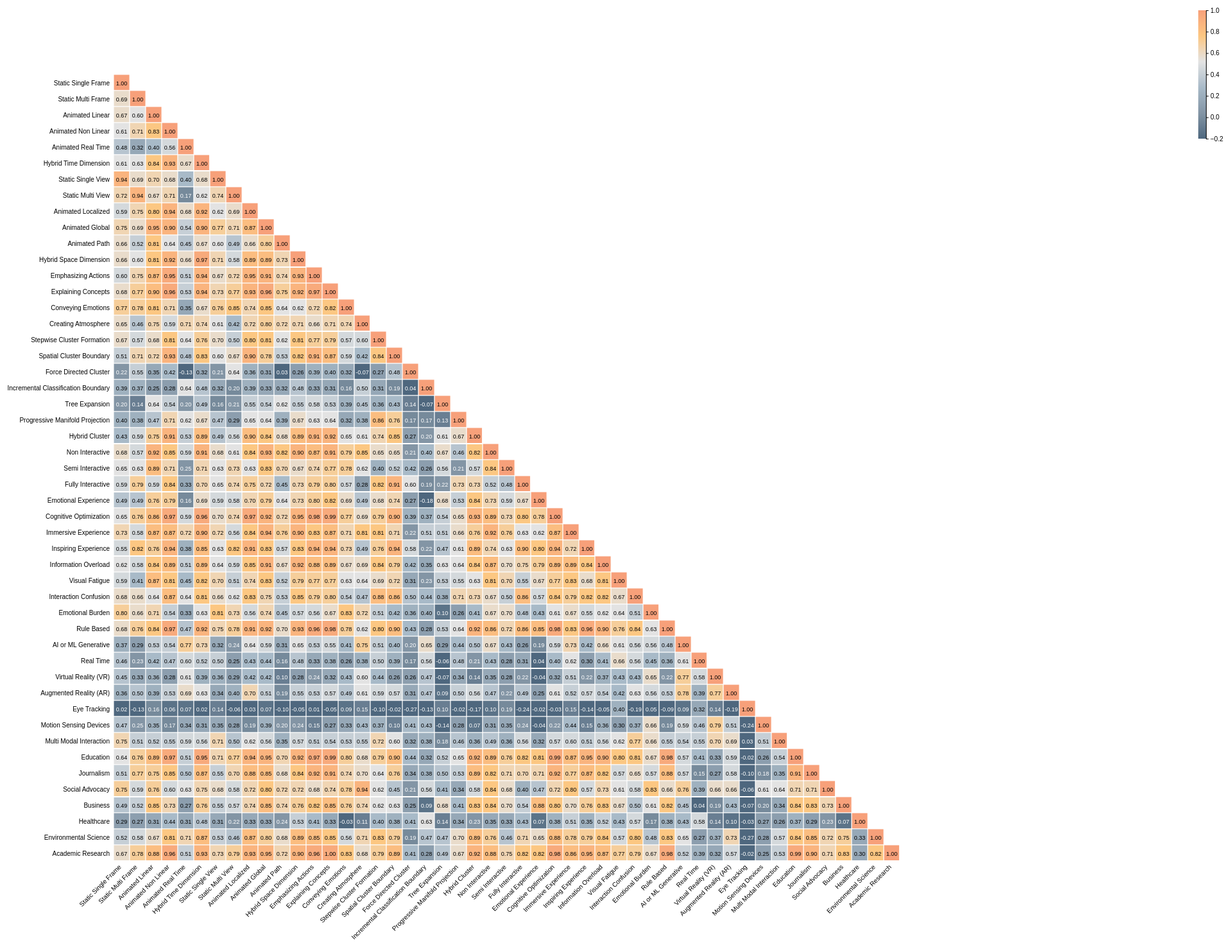
D3 v7 page, settled after 480 driven frames (8 s of simulated time); the page loaded 1 data file(s).


const cellSize = 25;
const padding = 120;
const svgWidth = 2000;
const svgHeight = 1800;

const svg = d3.select("#heatmap")
  .attr("width", svgWidth)
  .attr("height", svgHeight);

const zoomGroup = svg.append("g").attr("id", "zoomGroup");

// 設定 zoom 行為
const zoom = d3.zoom()
  .scaleExtent([0.5, 5])
  .on("zoom", (event) => {
    zoomGroup.attr("transform", event.transform);
  });

// 套用 zoom 並設定初始縮放（scale 0.7 且平移）
svg.call(zoom);
svg.call(zoom.transform, d3.zoomIdentity.translate(100, 100).scale(1.0));

const colorbarSvg = d3.select("#colorbar-svg");

const originalColors = ["#4E677E", "#8395A5", "#A8BAC8", "#E3E3E3", "#FCC782", "#F7A07A"];
const interpolatedColors = [];
for (let i = 0; i < originalColors.length - 1; i++) {
  const c1 = d3.color(originalColors[i]);
  const c2 = d3.color(originalColors[i + 1]);
  const interpolator = d3.interpolateRgb(c1, c2);
  interpolatedColors.push(originalColors[i]);
  interpolatedColors.push(interpolator(0.25));
  interpolatedColors.push(interpolator(0.5));
  interpolatedColors.push(interpolator(0.75));
}
interpolatedColors.push(originalColors[originalColors.length - 1]);

const numThresholds = interpolatedColors.length - 1;
const colorThresholds = d3.range(1, numThresholds + 1).map(d => d / numThresholds);

const colorScale = d3.scaleThreshold()
  .domain(colorThresholds)
  .range(interpolatedColors);

const groups = {
  1: ['Static Single Frame', 'Static Multi Frame', 'Animated Linear', 'Animated Non Linear', 'Animated Real Time', 'Hybrid Time Dimension'],
  2: ['Static Single View', 'Static Multi View', 'Animated Localized', 'Animated Global', 'Animated Path', 'Hybrid Space Dimension'],
  3: ['Emphasizing Actions', 'Explaining Concepts', 'Conveying Emotions', 'Creating Atmosphere'],
  4: ['Stepwise Cluster Formation', 'Spatial Cluster Boundary', 'Force Directed Cluster', 'Incremental Classification Boundary', 'Tree Expansion', 'Progressive Manifold Projection', 'Hybrid Cluster'],
  5: ['Non Interactive', 'Semi Interactive', 'Fully Interactive'],
  6: ['Emotional Experience', 'Cognitive Optimization', 'Immersive Experience', 'Inspiring Experience'],
  7: ['Information Overload', 'Visual Fatigue', 'Interaction Confusion', 'Emotional Burden'],
  8: ['Rule Based', 'AI or ML Generative', 'Real Time'],
  9: ['Virtual Reality (VR)', 'Augmented Reality (AR)', 'Eye Tracking', 'Motion Sensing Devices', 'Multi Modal Interaction'],
  10: ['Education', 'Journalism', 'Social Advocacy'],
  11: ['Business', 'Healthcare', 'Environmental Science', 'Academic Research']
};

function isDarkColor(color) {
  const c = d3.color(color);
  if (!c) return false;
  const luminance = 0.299 * c.r / 255 + 0.587 * c.g / 255 + 0.114 * c.b / 255;
  return luminance < 0.6;
}

d3.csv("correlation_matrix.csv").then(function(data) {
  const labels = data.columns.slice(1);
  const matrix = data.map(d => labels.map(k => +d[k]));
  const size = labels.length;
  const tooltip = d3.select("#tooltip");

  for (let i = 0; i < size; i++) {
    for (let j = 0; j < size; j++) {
      if (j <= i) {
        const value = matrix[i][j];
        const fillColor = colorScale(value);
        const textColor = isDarkColor(fillColor) ? "#fff" : "#000";

        const group = zoomGroup.append("g")
          .on("mouseover", function(event) {
            tooltip.classed("hovering", true)
                   .style("opacity", 1)
                   .html(`<strong>Value:</strong> ${value.toFixed(2)}<br>
                          <strong>X:</strong> ${labels[j]}<br>
                          <strong>Y:</strong> ${labels[i]}`);
          })
          .on("mousemove", function(event) {
            tooltip.style("left", (event.pageX + 10) + "px")
                   .style("top", (event.pageY + 10) + "px");
          })
          .on("mouseout", function() {
            tooltip.classed("hovering", false)
                   .style("opacity", 0);
          });

        group.append("rect")
          .attr("x", padding + j * cellSize)
          .attr("y", padding + i * cellSize)
          .attr("width", cellSize)
          .attr("height", cellSize)
          .attr("fill", fillColor)
          .attr("class", "cell");

        group.append("text")
          .attr("x", padding + j * cellSize + cellSize / 2)
          .attr("y", padding + i * cellSize + cellSize / 2 + 4)
          .attr("text-anchor", "middle")
          .attr("font-size", "9px")
          .attr("fill", textColor)
          .text(value.toFixed(2));
      }
    }
  }

  labels.forEach((label, i) => {
    zoomGroup.append("text")
      .attr("x", padding - 6)
      .attr("y", padding + i * cellSize + cellSize / 1.5)
      .attr("class", "label")
      .text(label);
  });

  labels.forEach((label, i) => {
    zoomGroup.append("text")
      .attr("transform", `translate(${padding + i * cellSize + cellSize / 2}, ${padding + size * cellSize + 10}) rotate(-45)`)
      .attr("text-anchor", "end")
      .attr("font-size", "10px")
      .text(label);
  });

  const getIndex = name => labels.indexOf(name);
  Object.values(groups).forEach(group => {
    const indices = group.map(getIndex).filter(d => d !== -1);
    if (indices.length > 0) {
      const max = Math.max(...indices);
      const lineY = padding + (max + 1) * cellSize;

      zoomGroup.append("line")
        .attr("x1", padding)
        .attr("y1", lineY)
        .attr("x2", padding + (max + 1) * cellSize)
        .attr("y2", lineY)
        .attr("class", "group-highlight");

      zoomGroup.append("line")
        .attr("x1", lineY)
        .attr("y1", padding)
        .attr("x2", lineY)
        .attr("y2", padding + (max + 1) * cellSize)
        .attr("class", "group-highlight");
    }
  });

  // Colorbar 區塊
  const colorbarHeight = 200;
  const colorbarPadding = 20;
  const totalColorbarHeight = colorbarHeight + colorbarPadding * 2;
  colorbarSvg.attr("height", totalColorbarHeight);

  const colorbarWidth = 12;
  const defs = colorbarSvg.append("defs");
  const gradientId = "colorbar-gradient";

  const linearGradient = defs.append("linearGradient")
    .attr("id", gradientId)
    .attr("x1", "0%").attr("y1", "100%")
    .attr("x2", "0%").attr("y2", "0%");

  for (let i = 0; i < interpolatedColors.length; i++) {
    linearGradient.append("stop")
      .attr("offset", `${(i / (interpolatedColors.length - 1)) * 100}%`)
      .attr("stop-color", interpolatedColors[i]);
  }

  colorbarSvg.append("rect")
    .attr("x", 10)
    .attr("y", colorbarPadding)
    .attr("width", colorbarWidth)
    .attr("height", colorbarHeight)
    .style("fill", `url(#${gradientId})`);

  const customTicks = [-0.2, 0, 0.2, 0.4, 0.6, 0.8, 1.0];
  const colorbarScale = d3.scaleLinear()
    .domain([customTicks[0], customTicks[customTicks.length - 1]])
    .range([colorbarHeight + colorbarPadding, colorbarPadding]);

  const axisRight = d3.axisRight(colorbarScale)
    .tickValues(customTicks)
    .tickSize(4)
    .tickFormat(d3.format(".1f"));

  colorbarSvg.append("g")
    .attr("transform", `translate(${10 + colorbarWidth}, 0)`)
    .call(axisRight)
    .selectAll("text")
    .style("font-size", "10px");
});


### data: correlation_matrix.csv
, Static Single Frame, Static Multi Frame, Animated Linear, Animated Non Linear, Animated Real Time, Hybrid Time Dimension, Static Single View, Static Multi View, Animated Localized, Animated Global, Animated Path, Hybrid Space Dimension, Emphasizing Actions, Explaining Concepts, Conveying Emotions, Creating Atmosphere, Stepwise Cluster Formation, Spatial Cluster Boundary, Force Directed Cluster, Incremental Classification Boundary, Tree Expansion, Progressive Manifold Projection, Hybrid Cluster
Static Single Frame, 1.0, 0.6873, 0.6672, 0.6117, 0.4829, 0.6145, 0.9421, 0.7232, 0.5932, 0.7475, 0.6624, 0.658, 0.596, 0.6789, 0.7662, 0.6542, 0.6723, 0.5072, 0.2188, 0.3895, 0.2025, 0.3992, 0.4301
Static Multi Frame, 0.6873, 1.0, 0.6002, 0.7113, 0.3237, 0.6341, 0.6939, 0.9418, 0.7491, 0.694, 0.5163, 0.6013, 0.7477, 0.7683, 0.7814, 0.4554, 0.5685, 0.7129, 0.5488, 0.3674, 0.1377, 0.3767, 0.5882
Animated Linear, 0.6672, 0.6002, 1.0, 0.8344, 0.4041, 0.8424, 0.7049, 0.6732, 0.8027, 0.9466, 0.807, 0.8142, 0.8676, 0.8968, 0.8055, 0.7493, 0.6769, 0.7207, 0.3478, 0.2529, 0.6353, 0.4704, 0.7516
Animated Non Linear, 0.6117, 0.7113, 0.8344, 1.0, 0.5566, 0.9335, 0.6768, 0.7104, 0.9372, 0.9033, 0.6422, 0.9245, 0.9542, 0.9564, 0.7123, 0.585, 0.8102, 0.935, 0.4205, 0.2841, 0.5425, 0.7133, 0.9078
Animated Real Time, 0.4829, 0.3237, 0.4041, 0.5566, 1.0, 0.669, 0.4008, 0.1715, 0.6776, 0.5425, 0.4534, 0.6556, 0.5129, 0.5265, 0.3486, 0.7056, 0.6384, 0.4784, -0.1346, 0.6437, 0.2023, 0.6229, 0.5253
Hybrid Time Dimension, 0.6145, 0.6341, 0.8424, 0.9335, 0.669, 1.0, 0.6766, 0.618, 0.9173, 0.9027, 0.6746, 0.9741, 0.9407, 0.9449, 0.6726, 0.7395, 0.7635, 0.8266, 0.3156, 0.4847, 0.4937, 0.6674, 0.8879
Static Single View, 0.9421, 0.6939, 0.7049, 0.6768, 0.4008, 0.6766, 1.0, 0.7431, 0.6219, 0.7742, 0.6048, 0.7067, 0.6721, 0.7315, 0.7567, 0.6138, 0.6963, 0.605, 0.2127, 0.3248, 0.1564, 0.4721, 0.4869
Static Multi View, 0.7232, 0.9418, 0.6732, 0.7104, 0.1715, 0.618, 0.7431, 1.0, 0.6941, 0.7103, 0.49, 0.5758, 0.7228, 0.7749, 0.8497, 0.4222, 0.5007, 0.6713, 0.6444, 0.1974, 0.2138, 0.2869, 0.5586
Animated Localized, 0.5932, 0.7491, 0.8027, 0.9372, 0.6776, 0.9173, 0.6219, 0.6941, 1.0, 0.8689, 0.6634, 0.8899, 0.945, 0.9349, 0.7443, 0.7171, 0.8018, 0.9013, 0.3589, 0.3924, 0.5479, 0.6458, 0.8959
Animated Global, 0.7475, 0.694, 0.9466, 0.9033, 0.5425, 0.9027, 0.7742, 0.7103, 0.8689, 1.0, 0.7992, 0.8891, 0.9057, 0.9568, 0.8483, 0.7966, 0.8071, 0.7835, 0.3079, 0.3272, 0.5364, 0.6374, 0.8354
Animated Path, 0.6624, 0.5163, 0.807, 0.6422, 0.4534, 0.6746, 0.6048, 0.49, 0.6634, 0.7992, 1.0, 0.7344, 0.7404, 0.7514, 0.6394, 0.7167, 0.6163, 0.5306, 0.03008, 0.3242, 0.6234, 0.3884, 0.68
Hybrid Space Dimension, 0.658, 0.6013, 0.8142, 0.9245, 0.6556, 0.9741, 0.7067, 0.5758, 0.8899, 0.8891, 0.7344, 1.0, 0.932, 0.9249, 0.6242, 0.7094, 0.8116, 0.8196, 0.2566, 0.4804, 0.5475, 0.6724, 0.8866
Emphasizing Actions, 0.596, 0.7477, 0.8676, 0.9542, 0.5129, 0.9407, 0.6721, 0.7228, 0.945, 0.9057, 0.7404, 0.932, 1.0, 0.9694, 0.7197, 0.6569, 0.7669, 0.906, 0.3941, 0.3301, 0.5844, 0.6272, 0.9147
Explaining Concepts, 0.6789, 0.7683, 0.8968, 0.9564, 0.5265, 0.9449, 0.7315, 0.7749, 0.9349, 0.9568, 0.7514, 0.9249, 0.9694, 1.0, 0.8242, 0.7116, 0.7886, 0.8727, 0.3982, 0.3147, 0.5279, 0.6427, 0.9249
Conveying Emotions, 0.7662, 0.7814, 0.8055, 0.7123, 0.3486, 0.6726, 0.7567, 0.8497, 0.7443, 0.8483, 0.6394, 0.6242, 0.7197, 0.8242, 1.0, 0.7409, 0.5652, 0.5926, 0.3171, 0.1579, 0.3944, 0.3184, 0.6487
Creating Atmosphere, 0.6542, 0.4554, 0.7493, 0.585, 0.7056, 0.7395, 0.6138, 0.4222, 0.7171, 0.7966, 0.7167, 0.7094, 0.6569, 0.7116, 0.7409, 1.0, 0.5955, 0.4225, -0.0701, 0.5019, 0.4549, 0.3784, 0.6078
Stepwise Cluster Formation, 0.6723, 0.5685, 0.6769, 0.8102, 0.6384, 0.7635, 0.6963, 0.5007, 0.8018, 0.8071, 0.6163, 0.8116, 0.7669, 0.7886, 0.5652, 0.5955, 1.0, 0.8377, 0.2721, 0.3137, 0.3573, 0.8598, 0.742
Spatial Cluster Boundary, 0.5072, 0.7129, 0.7207, 0.935, 0.4784, 0.8266, 0.605, 0.6713, 0.9013, 0.7835, 0.5306, 0.8196, 0.906, 0.8727, 0.5926, 0.4225, 0.8377, 1.0, 0.4814, 0.1877, 0.43, 0.7596, 0.8468
Force Directed Cluster, 0.2188, 0.5488, 0.3478, 0.4205, -0.1346, 0.3156, 0.2127, 0.6444, 0.3589, 0.3079, 0.03008, 0.2566, 0.3941, 0.3982, 0.3171, -0.0701, 0.2721, 0.4814, 1.0, 0.03528, 0.135, 0.1657, 0.2668
Incremental Classification Boundary, 0.3895, 0.3674, 0.2529, 0.2841, 0.6437, 0.4847, 0.3248, 0.1974, 0.3924, 0.3272, 0.3242, 0.4804, 0.3301, 0.3147, 0.1579, 0.5019, 0.3137, 0.1877, 0.03528, 1.0, -0.07006, 0.1656, 0.2006
Tree Expansion, 0.2025, 0.1377, 0.6353, 0.5425, 0.2023, 0.4937, 0.1564, 0.2138, 0.5479, 0.5364, 0.6234, 0.5475, 0.5844, 0.5279, 0.3944, 0.4549, 0.3573, 0.43, 0.135, -0.07006, 1.0, 0.1332, 0.6063
Progressive Manifold Projection, 0.3992, 0.3767, 0.4704, 0.7133, 0.6229, 0.6674, 0.4721, 0.2869, 0.6458, 0.6374, 0.3884, 0.6724, 0.6272, 0.6427, 0.3184, 0.3784, 0.8598, 0.7596, 0.1657, 0.1656, 0.1332, 1.0, 0.6716
Hybrid Cluster, 0.4301, 0.5882, 0.7516, 0.9078, 0.5253, 0.8879, 0.4869, 0.5586, 0.8959, 0.8354, 0.68, 0.8866, 0.9147, 0.9249, 0.6487, 0.6078, 0.742, 0.8468, 0.2668, 0.2006, 0.6063, 0.6716, 1.0
Non Interactive, 0.6815, 0.565, 0.9223, 0.846, 0.5861, 0.9114, 0.6759, 0.6117, 0.8437, 0.9283, 0.8182, 0.9007, 0.8699, 0.9071, 0.786, 0.8475, 0.6545, 0.6547, 0.2117, 0.4011, 0.6743, 0.4565, 0.8189
Semi Interactive, 0.6487, 0.6278, 0.8873, 0.7083, 0.2457, 0.7095, 0.6303, 0.7274, 0.6345, 0.828, 0.7018, 0.6675, 0.7371, 0.7703, 0.7782, 0.6189, 0.3994, 0.5213, 0.4193, 0.2552, 0.5564, 0.2112, 0.5698
Fully Interactive, 0.5877, 0.7875, 0.5922, 0.8419, 0.3282, 0.7037, 0.65, 0.7447, 0.7514, 0.7221, 0.4493, 0.726, 0.7879, 0.7976, 0.5747, 0.2782, 0.8196, 0.9057, 0.6001, 0.1894, 0.2215, 0.7264, 0.7306
Emotional Experience, 0.49, 0.4874, 0.7574, 0.7913, 0.1635, 0.691, 0.5875, 0.5813, 0.7041, 0.7889, 0.6412, 0.732, 0.7976, 0.8213, 0.6919, 0.4852, 0.6782, 0.7374, 0.2736, -0.1823, 0.6751, 0.5311, 0.8385
Cognitive Optimization, 0.6476, 0.7622, 0.8573, 0.973, 0.5948, 0.9635, 0.6958, 0.7421, 0.9658, 0.9237, 0.7192, 0.947, 0.9812, 0.9871, 0.7685, 0.694, 0.7889, 0.9003, 0.3872, 0.3717, 0.5411, 0.6511, 0.933
… [head cut at 6 KiB]